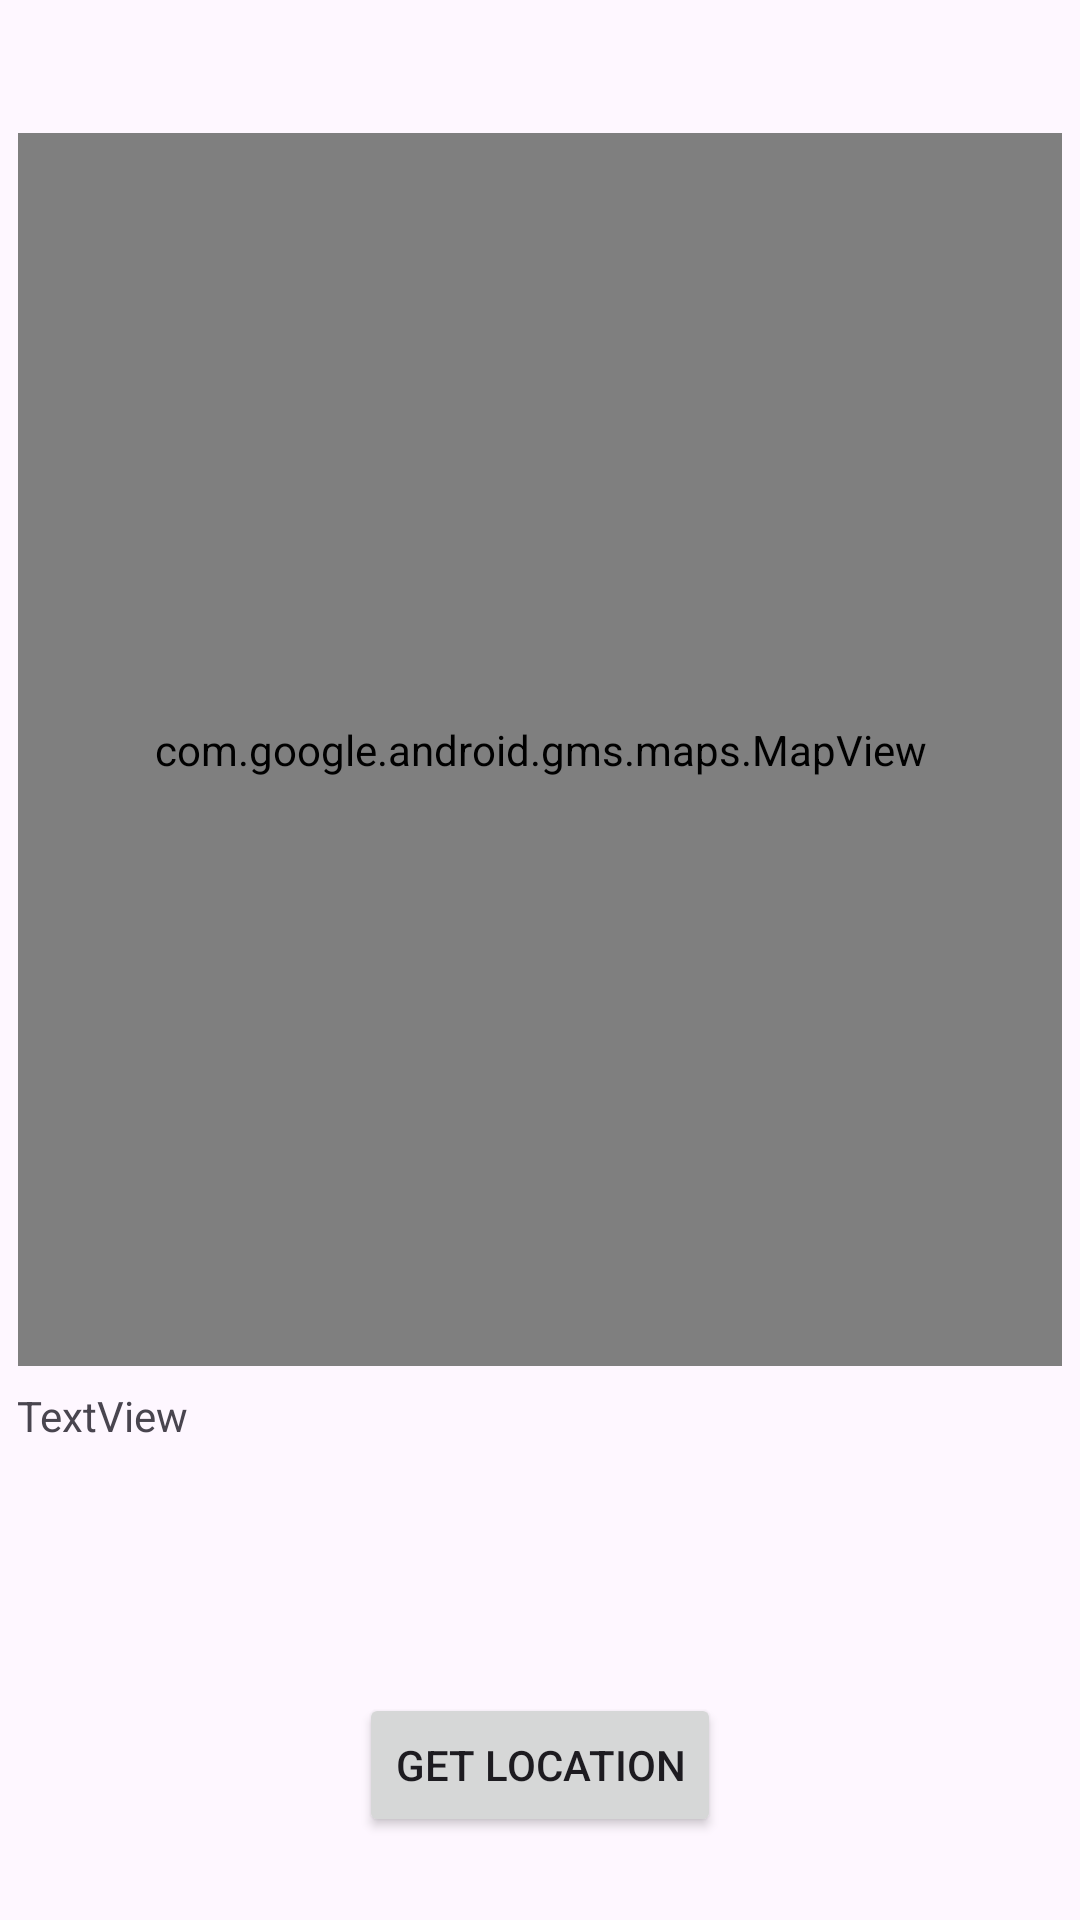

Layout XML and referenced resources for this Android screen:
<!-- AndroidManifest.xml: application theme Theme.MyTravelWish -->
<!-- res/layout/set_edit_map.xml -->
<?xml version="1.0" encoding="utf-8"?>
<androidx.constraintlayout.widget.ConstraintLayout xmlns:android="http://schemas.android.com/apk/res/android"
    xmlns:app="http://schemas.android.com/apk/res-auto"
    xmlns:tools="http://schemas.android.com/tools"
    android:layout_width="match_parent"
    android:layout_height="match_parent">


    <com.google.android.gms.maps.MapView
        android:id="@+id/setEditMapView"
        android:layout_width="348dp"
        android:layout_height="411dp"
        app:layout_constraintBottom_toBottomOf="parent"
        app:layout_constraintEnd_toEndOf="parent"
        app:layout_constraintHorizontal_bias="0.492"
        app:layout_constraintStart_toStartOf="parent"
        app:layout_constraintTop_toTopOf="parent"
        app:layout_constraintVertical_bias="0.193" />

    <Button
        android:id="@+id/saveLocationButton"
        android:layout_width="wrap_content"
        android:layout_height="wrap_content"
        android:layout_alignParentBottom="true"
        android:layout_centerHorizontal="true"
        android:text="Get Location"
        app:layout_constraintBottom_toBottomOf="parent"
        app:layout_constraintEnd_toEndOf="parent"
        app:layout_constraintStart_toStartOf="parent"
        app:layout_constraintTop_toBottomOf="@+id/setEditMapView"
        app:layout_constraintVertical_bias="0.797" />

    <TextView
        android:id="@+id/locationText"
        android:layout_width="349dp"
        android:layout_height="95dp"
        android:text="TextView"
        app:layout_constraintBottom_toTopOf="@+id/saveLocationButton"
        app:layout_constraintEnd_toEndOf="parent"
        app:layout_constraintStart_toStartOf="parent"
        app:layout_constraintTop_toBottomOf="@+id/setEditMapView" />


</androidx.constraintlayout.widget.ConstraintLayout>
<!-- resources referenced by this layout -->
<resources>
  <style name="Theme.MyTravelWish" parent="Base.Theme.MyTravelWish" />
  <style name="Base.Theme.MyTravelWish" parent="Theme.Material3.DayNight.NoActionBar">
          
          
      </style>
</resources>
